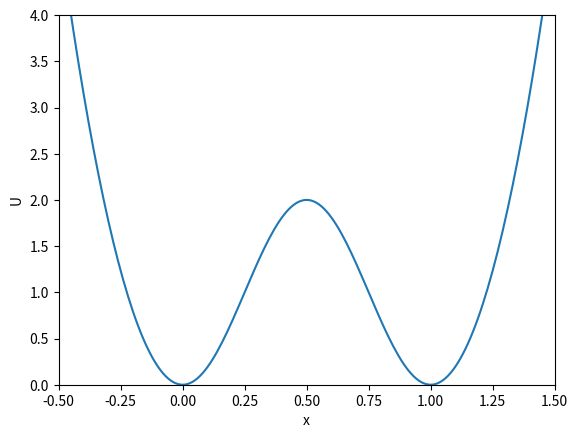

The matplotlib source for this figure:
import matplotlib.pyplot as e
import math

x = [-1 + i*0.01 for i in range(300)]
y = []
for i in x:
    if i <= 0:
        y.append(math.pi**2*2*i**2)
    elif i <= 1:
        y.append(1-math.cos(2*math.pi*i))
    else:
        y.append(math.pi**2*2*(i-1)**2)

e.plot(x, y)
e.xlabel('x')
e.ylabel('U')
e.xlim(-0.5, 1.5)
e.ylim(0, 4)
e.show()